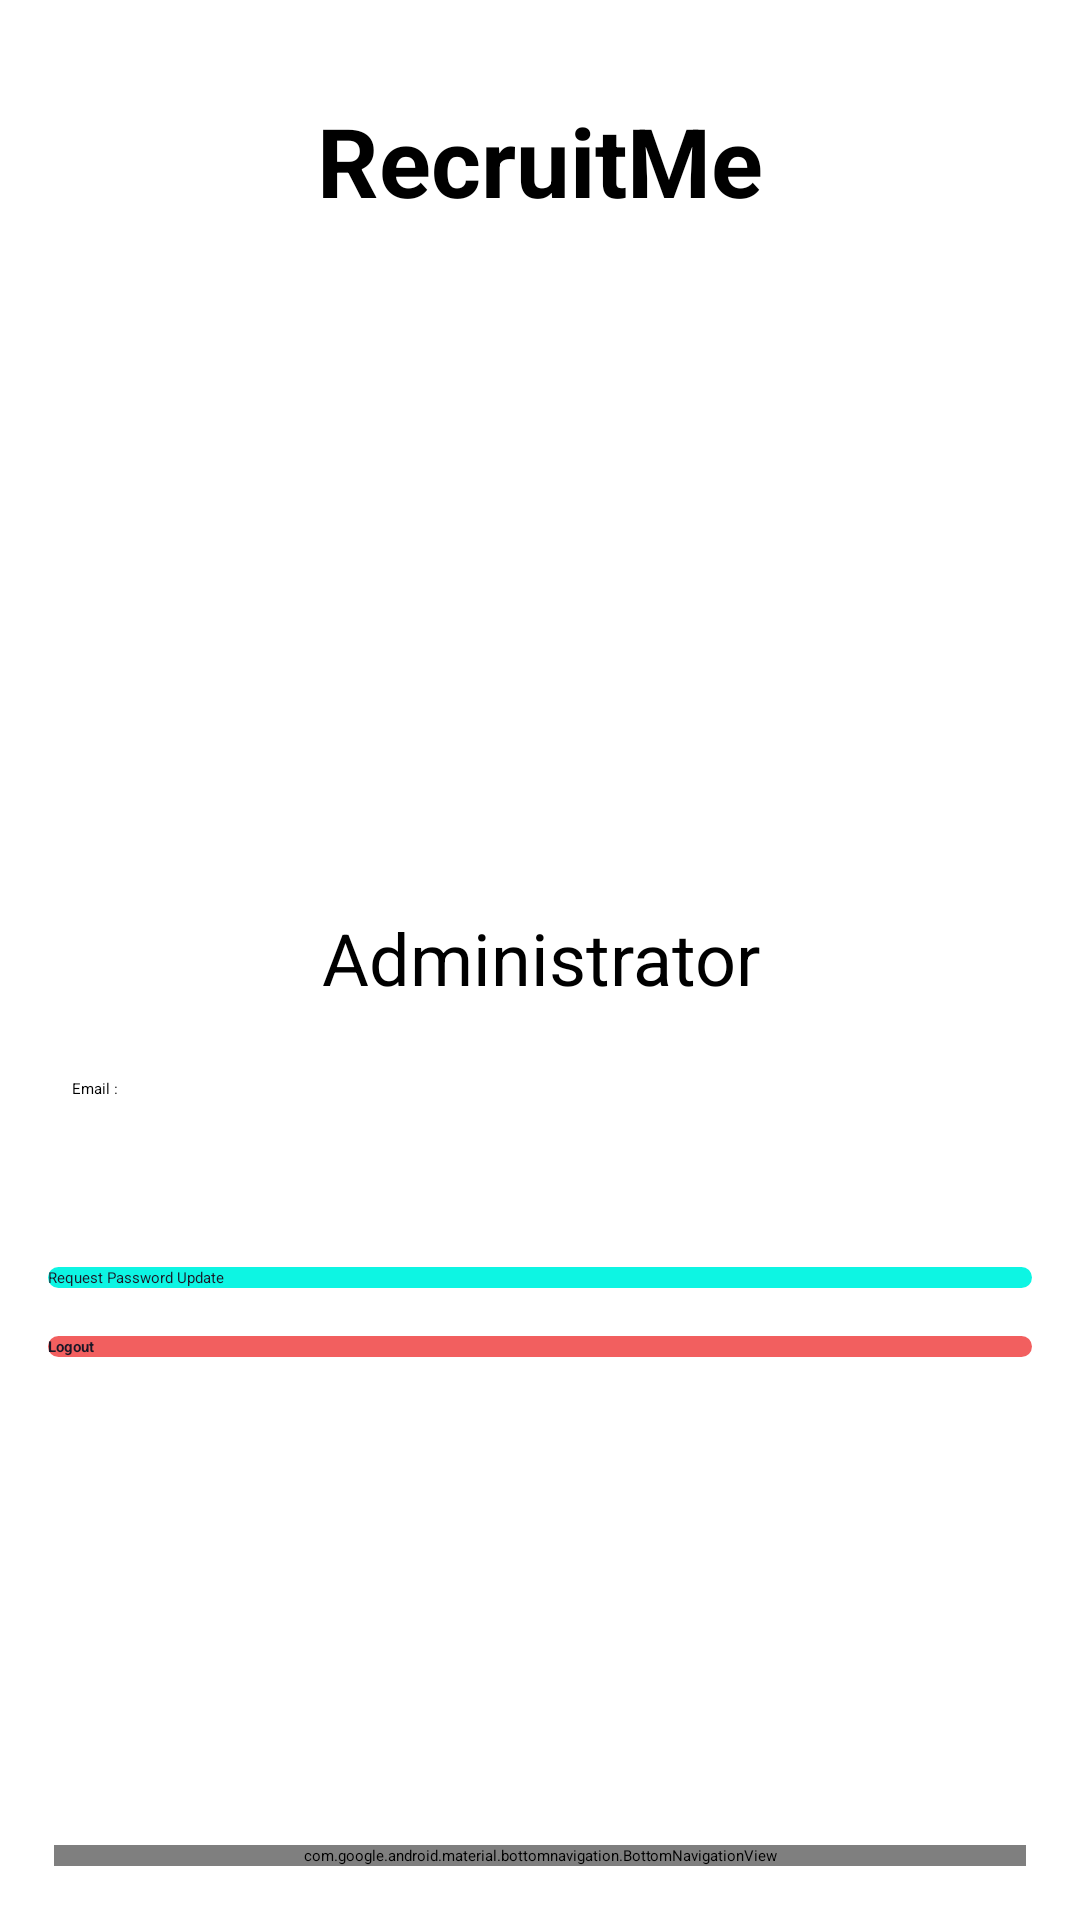

Here is an Android app screen rendered from its layout file. Give the layout XML and the strings, colors and styles it references.
<!-- AndroidManifest.xml: application theme Theme.RecruitMe -->
<!-- res/layout/activity_admin_profile.xml -->
<?xml version="1.0" encoding="utf-8"?>
<LinearLayout xmlns:android="http://schemas.android.com/apk/res/android"
    xmlns:app="http://schemas.android.com/apk/res-auto"
    xmlns:tools="http://schemas.android.com/tools"
    android:layout_width="match_parent"
    android:layout_height="match_parent"
    android:orientation="vertical"
    tools:context=".AdminProfileActivity">
    <ScrollView
        android:layout_width="match_parent"
        android:layout_height="0dp"
        android:layout_weight="1"
        >

        <LinearLayout
            android:layout_width="match_parent"
            android:layout_height="wrap_content"
            android:paddingVertical="32dp"
            android:paddingHorizontal="16dp"
            android:orientation="vertical"
            tools:context=".AdminProfileActivity">

            <TextView
                android:layout_width="match_parent"
                android:layout_height="wrap_content"
                android:text="@string/AppTitle"
                android:textAlignment="center"
                android:textStyle="bold"
                android:textSize="32sp"
                android:layout_marginBottom="32dp"
                />

            <ImageView
                android:layout_margin="8dp"
                android:layout_width="match_parent"
                android:layout_height="172dp"
                app:srcCompat="@drawable/administrator"
                android:contentDescription="@string/administrator" />

            <TextView
                android:layout_width="match_parent"
                android:layout_height="wrap_content"
                android:text="@string/administrator"
                android:textAlignment="center"
                android:padding="8dp"
                android:textSize="24sp"
                />

            <LinearLayout
                android:layout_width="match_parent"
                android:layout_height="wrap_content"
                android:orientation="horizontal"
                android:paddingVertical="16dp"
                android:layout_marginBottom="32dp"
                >
                <TextView
                    android:layout_width="wrap_content"
                    android:layout_height="wrap_content"
                    android:paddingHorizontal="8dp"
                    android:text="@string/email_label"
                    />
                <TextView
                    android:layout_width="0dp"
                    android:layout_height="wrap_content"
                    android:layout_weight="1"
                    android:paddingHorizontal="8dp"
                    android:textStyle="bold"
                    android:text=""
                    android:id="@+id/AdminProfileEmail"
                    />

            </LinearLayout>

            <Button
                android:layout_width="match_parent"
                android:layout_height="wrap_content"
                android:textColor="@color/background"
                android:layout_marginVertical="8dp"
                android:text="@string/request_password_update"
                android:id="@+id/AdminPasswordReset"
                android:background="@drawable/button_background"
                />
            <ProgressBar
                android:layout_width="42dp"
                android:layout_height="42dp"
                android:layout_gravity="center_horizontal"
                android:visibility="gone"
                android:id="@+id/LogoutProgress"
                />
            <Button
                android:layout_width="match_parent"
                android:layout_height="wrap_content"
                android:layout_marginVertical="8dp"
                android:textColor="@color/background"
                android:textStyle="bold"
                android:text="@string/logout"
                android:id="@+id/AdminLogout"
                android:background="@drawable/button_error_background"
                />
        </LinearLayout>
    </ScrollView>

    <com.google.android.material.bottomnavigation.BottomNavigationView
        android:layout_width="match_parent"
        android:layout_height="wrap_content"
        android:layout_margin="18dp"
        app:menu="@menu/admin_menu"
        android:id="@+id/AdminNavigation"
        android:background="@drawable/bottom_navigation_background"
        />

</LinearLayout>
<!-- resources referenced by this layout -->
<resources>
  <color name="background">#FF1B1726</color>
  <!-- drawable administrator: vector/xml drawable (drawable, 21066 chars, omitted) -->
  <!-- drawable bottom_navigation_background (drawable) -->
  <?xml version="1.0" encoding="utf-8"?>
  <shape xmlns:android="http://schemas.android.com/apk/res/android"
      android:shape="rectangle">
      <corners android:radius="8dp" />
      <solid android:color="@color/background" />
      <stroke android:width="2dp"
          android:color="@color/accent"
          />
  </shape>
  <!-- drawable button_background (drawable) -->
  <?xml version="1.0" encoding="utf-8"?>
  <shape xmlns:android="http://schemas.android.com/apk/res/android"
      android:shape="rectangle">
      <corners android:radius="8dp" />
      <solid android:color="@color/accent" />
  </shape>
  <!-- drawable button_error_background (drawable) -->
  <?xml version="1.0" encoding="utf-8"?>
  <shape xmlns:android="http://schemas.android.com/apk/res/android"
      android:shape="rectangle">
      <corners android:radius="8dp" />
      <solid android:color="@color/error" />
  </shape>
  <string name="AppTitle">RecruitMe</string>
  <string name="administrator">Administrator</string>
  <string name="email_label">Email :</string>
  <string name="logout">Logout</string>
  <string name="request_password_update">Request Password Update</string>
  <style name="Theme.RecruitMe" parent="Theme.AppCompat.NoActionBar">
  
          <item name="android:windowBackground"> @color/background</item>
          <item name="android:textAppearance"> @style/AppTextStyle</item>
          
          <item name="colorPrimary">@color/accent</item>
          <item name="colorPrimaryVariant">@color/accent</item>
          <item name="colorOnPrimary">@color/background</item>
          
          <item name="colorSecondary">@color/error</item>
          <item name="colorSecondaryVariant">@color/error</item>
          <item name="colorOnSecondary">@color/foreground</item>
          
          <item name="android:statusBarColor">?attr/colorPrimaryVariant</item>
          
      </style>
  <color name="accent">#FF0DF5E3</color>
  <color name="error">#FFF25F5F</color>
  <style name="AppTextStyle">
          <item name="android:textColor">@color/foreground</item>
          <item name="android:textSize">16sp</item>
      </style>
  <color name="foreground">#FFE6EEF7</color>
</resources>
